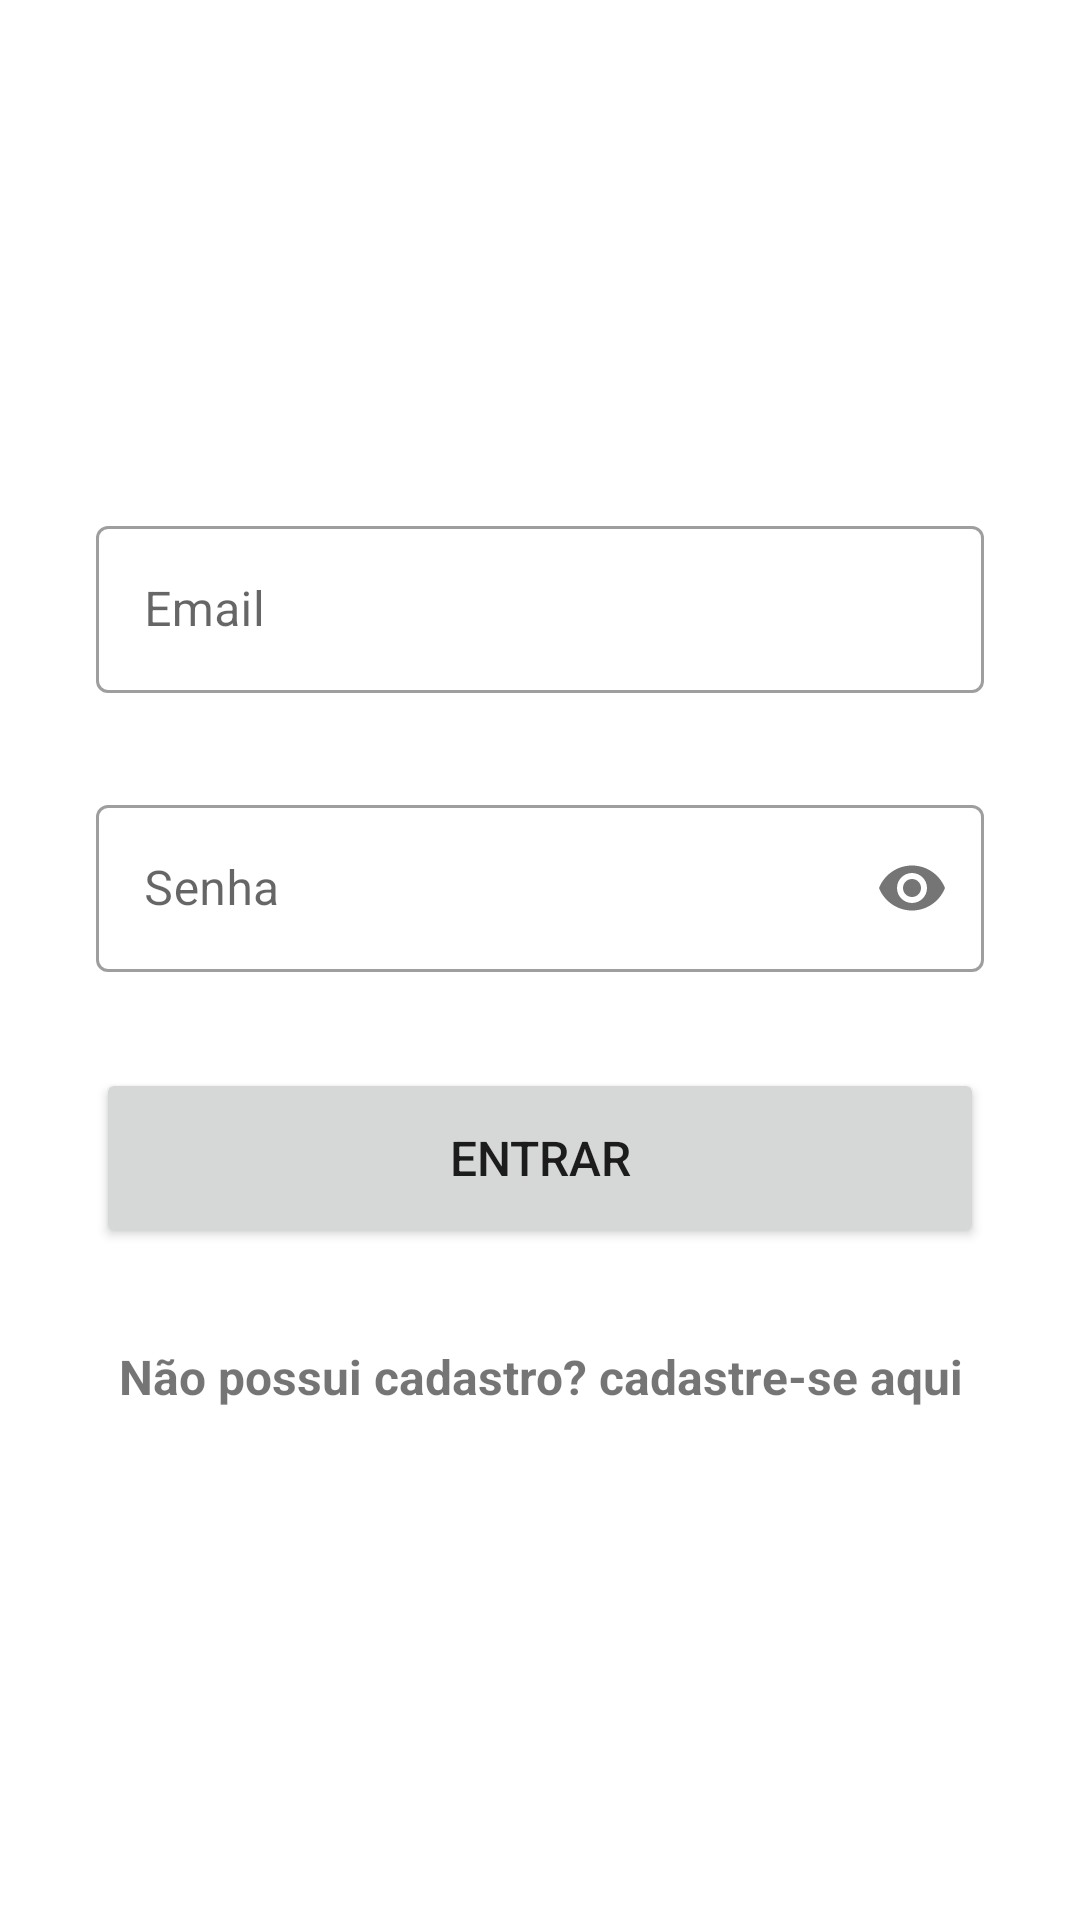

Write the Android layout XML for this screen, with the resource values it uses.
<!-- AndroidManifest.xml: application theme Theme.CovidApp -->
<!-- res/layout/activity_login.xml -->
<?xml version="1.0" encoding="utf-8"?>
<LinearLayout xmlns:android="http://schemas.android.com/apk/res/android"
    xmlns:app="http://schemas.android.com/apk/res-auto"
    xmlns:tools="http://schemas.android.com/tools"
    android:layout_width="match_parent"
    android:layout_height="match_parent"
    android:gravity="center|center_horizontal"
    android:orientation="vertical"
    tools:context=".activity.LoginActivity">

    <com.google.android.material.textfield.TextInputLayout
        style="@style/Widget.MaterialComponents.TextInputLayout.OutlinedBox"
        android:layout_width="match_parent"
        android:layout_height="wrap_content"
        android:layout_gravity="center|center_horizontal|center_vertical"
        android:layout_marginStart="32dp"
        android:layout_marginEnd="32dp"
        android:gravity="center|center_horizontal|center_vertical"
        android:hint="@string/loginEmail"
        app:startIconDrawable="@drawable/ic_email">

        <com.google.android.material.textfield.TextInputEditText
            android:id="@+id/loginEmail"
            android:layout_width="match_parent"
            android:layout_height="wrap_content"
            android:inputType="textEmailAddress"
            android:textSize="16sp" />

    </com.google.android.material.textfield.TextInputLayout>

    <com.google.android.material.textfield.TextInputLayout
        style="@style/Widget.MaterialComponents.TextInputLayout.OutlinedBox"
        android:layout_width="match_parent"
        android:layout_height="wrap_content"
        android:layout_gravity="center|center_horizontal|center_vertical"
        android:layout_marginStart="32dp"
        android:layout_marginTop="32dp"
        android:layout_marginEnd="32dp"
        android:gravity="center|center_horizontal|center_vertical"
        android:hint="@string/loginPassword"
        app:passwordToggleEnabled="true"
        app:startIconDrawable="@drawable/ic_lock">

        <com.google.android.material.textfield.TextInputEditText
            android:id="@+id/loginPassword"
            android:layout_width="match_parent"
            android:layout_height="wrap_content"
            android:inputType="textPassword"
            android:textSize="16sp" />

    </com.google.android.material.textfield.TextInputLayout>

    <Button
        android:id="@+id/loginSignIn"
        android:layout_width="match_parent"
        android:layout_height="wrap_content"
        android:layout_gravity="center|center_horizontal|center_vertical"
        android:layout_marginStart="32dp"
        android:layout_marginTop="32dp"
        android:layout_marginEnd="32dp"
        android:height="60dp"
        android:gravity="center|center_horizontal|center_vertical"
        android:onClick="signIn"
        android:text="@string/loginSignIn"
        android:textSize="16sp" />

    <TextView
        android:id="@+id/openRegisterUserScreen"
        android:layout_width="match_parent"
        android:layout_height="wrap_content"
        android:layout_marginStart="32dp"
        android:layout_marginTop="32dp"
        android:layout_marginEnd="32dp"
        android:gravity="center"
        android:onClick="openRegisterUserScreen"
        android:text="@string/openRegisterUserScreen"
        android:textSize="16sp"
        android:textStyle="bold" />

</LinearLayout>
<!-- resources referenced by this layout -->
<resources>
  <string name="loginEmail">Email</string>
  <string name="loginPassword">Senha</string>
  <string name="loginSignIn">Entrar</string>
  <string name="openRegisterUserScreen">Não possui cadastro? cadastre-se aqui</string>
  <style name="Theme.CovidApp" parent="Theme.MaterialComponents.DayNight.DarkActionBar">
          
          <item name="colorPrimary">@color/purple_500</item>
          <item name="colorPrimaryVariant">@color/purple_700</item>
          <item name="colorOnPrimary">@color/white</item>
          
          <item name="colorSecondary">@color/teal_200</item>
          <item name="colorSecondaryVariant">@color/teal_700</item>
          <item name="colorOnSecondary">@color/black</item>
          
          <item name="android:statusBarColor" tools:targetApi="l">
              ?attr/colorPrimaryVariant
          </item>
          
      </style>
  <!-- not gathered from this repository: default colours our renderer supplied (Android Studio template values) -->
  <color name="purple_500">#FF6200EE</color>
  <color name="purple_700">#FF3700B3</color>
  <color name="teal_200">#FF03DAC5</color>
  <color name="teal_700">#FF018786</color>
  <color name="black">#FF000000</color>
  <color name="white">#FFFFFFFF</color>
</resources>
